Photos from the image-classification dataset "vgg19_classification" in the GitHub repository SarthakSangam27/RoadGuard-AI. Its 2 classes are: background, pothole.

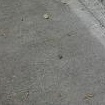
Label: background

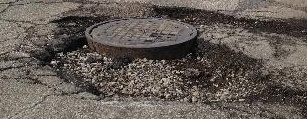
Label: pothole

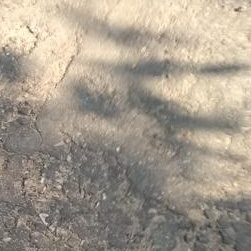
Label: background

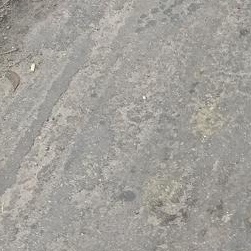
Label: background

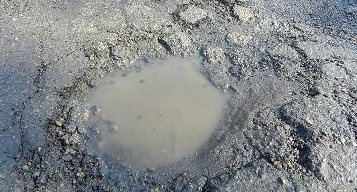
Label: pothole

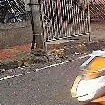
Label: background
